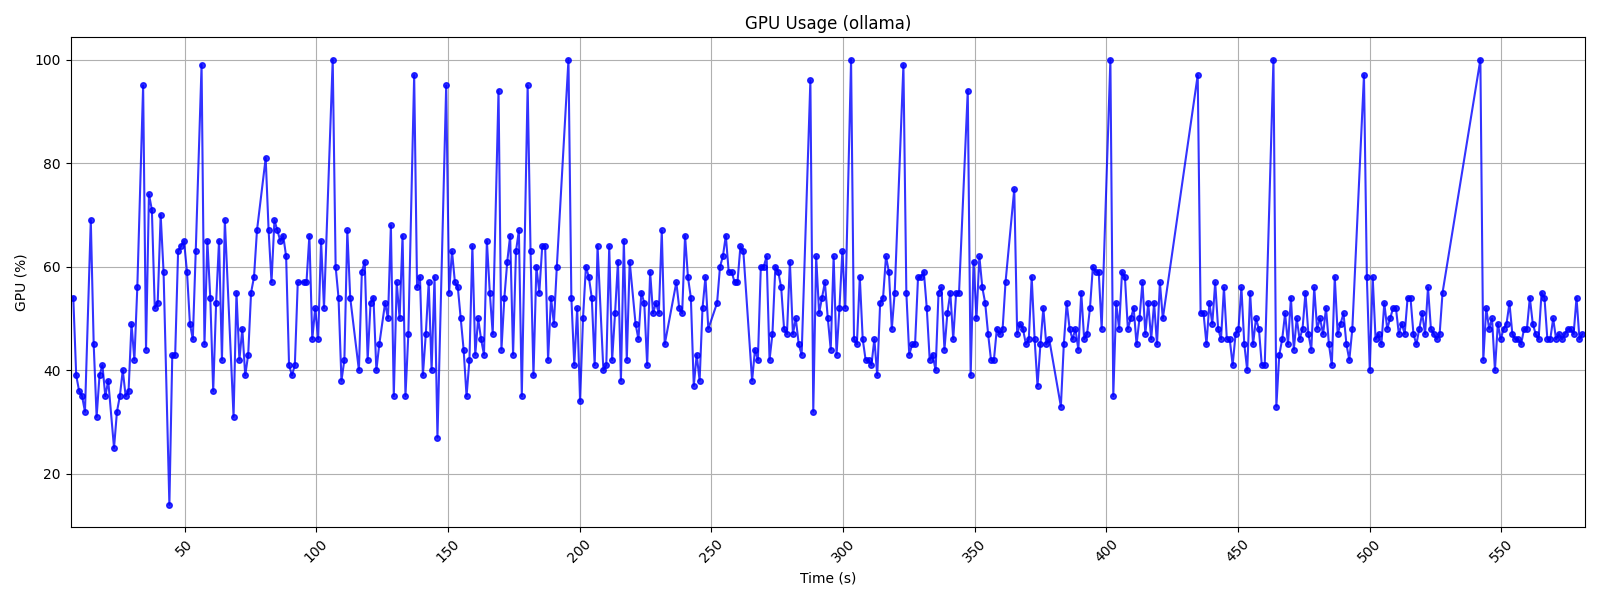

Data behind this chart, as committed beside it:
# Ollama Monitoring Session
# Start Time:, 2026-01-20 00:43:38
# Duration:, 599.6 seconds
# Interval:, 1.0 seconds
# GPU Available:, Yes
# Total GPU Memory:, 4096 MB
Time (s), CPU (%), GPU (%), System RAM (%), Ollama RAM (MB), Ollama GPU VRAM (MB), Ollama GPU VRAM (%), CPU Power (W), GPU Power (W), Total Power (W)
0.0, 5.1, 0, 66.3, 12.65, 0, 0, 3.31, 5.64, 8.96
1.11, 32.1, 0, 66.3, 12.65, 0, 0, 20.87, 5.64, 26.5
2.22, 1.2, 0, 66.3, 12.65, 0, 0, 0.78, 5.63, 6.41
3.33, 38.5, 0, 66.5, 12.65, 0, 0, 25.03, 5.64, 30.67
4.43, 6.8, 0, 66.6, 12.65, 0, 0, 4.42, 5.66, 10.08
5.53, 5.8, 0, 66.7, 12.65, 0, 0, 3.77, 5.65, 9.42
6.64, 4.3, 0, 66.7, 12.65, 0, 0, 2.79, 5.66, 8.46
7.74, 22.0, 54, 66.7, 12.65, 0, 0, 14.3, 18.28, 32.58
8.85, 28.6, 39, 66.8, 12.65, 0, 0, 18.59, 14.9, 33.49
9.96, 19.8, 36, 66.8, 12.65, 0, 0, 12.87, 15.27, 28.14
11.07, 36.7, 35, 66.9, 12.65, 0, 0, 23.86, 15.92, 39.78
12.18, 37.7, 32, 66.9, 12.65, 0, 0, 24.5, 17.98, 42.49
13.28, 3.7, 0, 66.9, 12.65, 0, 0, 2.41, 13.97, 16.38
14.39, 32.1, 69, 66.9, 12.65, 0, 0, 20.87, 16.95, 37.82
15.49, 29.1, 45, 66.8, 12.65, 0, 0, 18.92, 25.42, 44.33
16.6, 21.6, 31, 66.8, 12.65, 0, 0, 14.04, 24.8, 38.84
17.7, 6.6, 39, 66.8, 12.65, 0, 0, 4.29, 25.43, 29.72
18.8, 36.2, 41, 67.2, 12.65, 0, 0, 23.53, 24.75, 48.28
19.9, 26.0, 35, 67.0, 12.65, 0, 0, 16.9, 25.2, 42.1
21.01, 23.0, 38, 67.1, 12.65, 0, 0, 14.95, 24.79, 39.74
22.11, 8.8, 0, 67.1, 12.65, 0, 0, 5.72, 15.87, 21.59
23.21, 38.3, 25, 67.8, 12.65, 0, 0, 24.89, 20.72, 45.62
24.32, 50.0, 32, 67.7, 12.65, 0, 0, 32.5, 24.8, 57.3
25.42, 13.5, 35, 67.7, 12.65, 0, 0, 8.78, 25.36, 34.14
26.53, 57.6, 40, 67.8, 12.65, 0, 0, 37.44, 25.42, 62.86
27.63, 24.0, 35, 67.8, 12.65, 0, 0, 15.6, 25.54, 41.13
28.73, 26.2, 36, 67.5, 12.65, 0, 0, 17.03, 25.23, 42.26
29.84, 100.0, 49, 67.4, 12.65, 0, 0, 65.0, 18.05, 83.05
30.94, 100.0, 42, 67.4, 12.65, 0, 0, 65.0, 14.59, 79.59
32.05, 22.5, 56, 67.1, 12.65, 0, 0, 14.62, 14.48, 29.1
33.15, 2.6, 0, 67.1, 12.65, 0, 0, 1.69, 9.37, 11.06
34.26, 23.0, 95, 67.2, 12.65, 0, 0, 14.95, 10.17, 25.12
35.36, 24.7, 44, 67.2, 12.65, 0, 0, 16.05, 15.6, 31.65
36.47, 19.7, 74, 67.1, 12.65, 0, 0, 12.8, 14.67, 27.48
37.58, 19.8, 71, 67.1, 12.65, 0, 0, 12.87, 14.37, 27.24
38.68, 9.3, 52, 67.2, 12.65, 0, 0, 6.05, 14.46, 20.5
39.79, 14.1, 53, 67.2, 12.65, 0, 0, 9.16, 14.5, 23.66
40.92, 30.3, 70, 67.1, 12.65, 0, 0, 19.7, 13.95, 33.64
42.02, 11.8, 59, 67.1, 12.65, 0, 0, 7.67, 14.4, 22.07
43.12, 7.5, 0, 67.1, 12.65, 0, 0, 4.88, 10.29, 15.16
44.23, 13.6, 14, 67.0, 12.65, 0, 0, 8.84, 8.57, 17.41
45.33, 29.7, 43, 67.1, 12.65, 0, 0, 19.3, 14.9, 34.21
46.43, 16.8, 43, 67.1, 12.65, 0, 0, 10.92, 14.79, 25.7
47.54, 15.2, 63, 67.2, 12.65, 0, 0, 9.88, 14.58, 24.46
48.65, 16.3, 64, 66.9, 12.65, 0, 0, 10.6, 14.33, 24.93
49.78, 20.3, 65, 66.9, 12.65, 0, 0, 13.2, 14.55, 27.75
50.92, 27.4, 59, 66.9, 12.65, 0, 0, 17.81, 14.37, 32.18
52.03, 36.6, 49, 67.0, 12.65, 0, 0, 23.79, 14.53, 38.32
53.13, 17.6, 46, 67.1, 12.65, 0, 0, 11.44, 14.78, 26.22
54.24, 37.5, 63, 67.2, 12.65, 0, 0, 24.38, 14.56, 38.93
55.34, 10.9, 0, 67.2, 12.65, 0, 0, 7.08, 9.26, 16.35
56.45, 24.3, 99, 67.6, 12.65, 0, 0, 15.79, 11.18, 26.97
57.55, 50.0, 45, 67.7, 12.65, 0, 0, 32.5, 14.55, 47.05
58.65, 38.5, 65, 67.8, 12.65, 0, 0, 25.03, 14.48, 39.5
... 496 more rows
